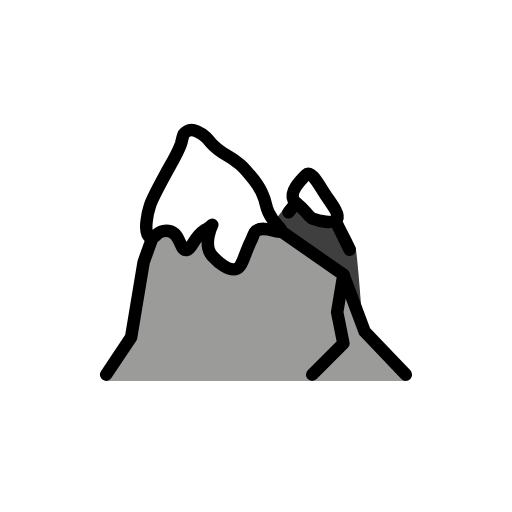
t = 0.00 s
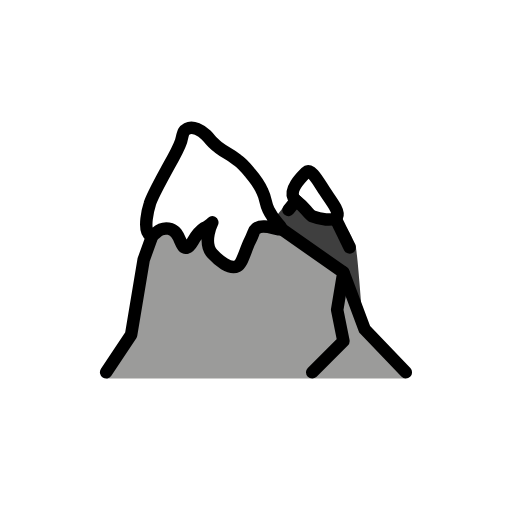
t = 0.48 s
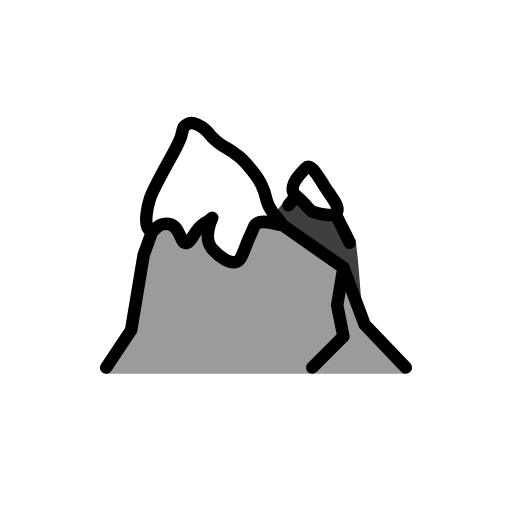
t = 1.43 s
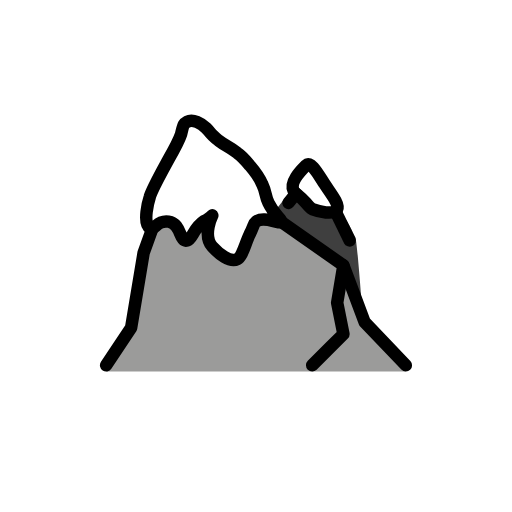
t = 1.90 s
t = 2.38 s: frame unchanged from t = 1.43 s, image omitted
t = 3.33 s: frame unchanged from t = 0.48 s, image omitted

The animated SVG that drew these frames (rendered in a browser with its animation timeline set to each time). Animation: 1 SMIL element (animateTransform=1); one cycle of 3.80 s, repeats indefinitely.

<?xml version='1.0' encoding='utf-8'?>
<svg xmlns="http://www.w3.org/2000/svg" id="emoji" viewBox="-5 -5 82 82" version="1.1" width="200" height="200" role="img">
  <title>OpenMoji: snow-capped mountain</title><g><g id="color">
    <path fill="#3F3F3F" d="M53,46c0,0-0.8-10.9-1.1-11.5s-1-2.1-1.3-2.5l-1.8-3l-5.5-4.1l-3.9,4.9L38.6,32l3.4,2" />
    <path fill="#9B9B9A" d="M22.2,29.8h8.5L41,32.5l9,6.5l3.4,9.1L60,56H12l4-7l2-12C18.5,34,22.2,29.8,22.2,29.8z" />
    <path fill="#FFFFFF" d="M29,31c0,0-0.8,0.7-1.3,0.9C26,33,25.8,34.8,25,35c-1.3,0.4-0.9-2.7-3-3c-2-0.3-2.1,1.5-3,1 c-1.2-0.7-0.2-4.4,0-5c0.3-1.1,1.2-2.7,3-6c1.6-2.8,1.7-3.1,2-4c0.4-1.6,0.3-1.6,1-2c0.9-0.5,2.3,0.3,3,1c1,1,0.4,0.7,2,2 c1.3,1,1.5,0.8,3,2c0.3,0.2,1.1,0.9,2,2c0.6,0.7,1.4,1.6,2,3c0.7,1.5,0.4,1.7,1,3c0.9,1.9,2.2,2.6,2,3c-0.3,0.5-2.7-1-4,0 c-0.4,0.3-0.3,0.6-1,2c-0.8,1.7-1.2,3.6-2,4c-1.2,0.6-3-0.9-4-2C27.4,34.2,29,31,29,31z" />
    <path fill="#FFFFFF" d="M44,23c0.8-0.8,1.9,1.3,3,3c0.9,1.4,2.4,3.2,2,4c-0.5,1-3,0.4-4,0c-0.3-0.2-0.4-0.3-1-1 c-1.3-1.5-1.7-1.4-2-2C41.4,25.7,43,24,44,23z" />
  </g>
  <g id="hair" />
  <g id="skin" />
  <g id="skin-shadow" />
  <g id="line">
    <polyline fill="none" stroke="#000000" stroke-linecap="round" stroke-linejoin="round" stroke-miterlimit="10" stroke-width="2" points="60,55 53.4,48.1 50,39" />
    <polyline fill="none" stroke="#000000" stroke-linecap="round" stroke-linejoin="round" stroke-miterlimit="10" stroke-width="2" points="19.4,33.1 18,37 16,49 12,55" />
    <polyline fill="none" stroke="#000000" stroke-linecap="round" stroke-linejoin="round" stroke-miterlimit="10" stroke-width="2" points="40,32 50,39 49,45 50,50 48,52 45,55" />
    <line x1="48.7" x2="51" y1="30.3" y2="35" fill="none" stroke="#000000" stroke-linecap="round" stroke-linejoin="round" stroke-miterlimit="10" stroke-width="2" />
    <line x1="41.2" x2="42.4" y1="29" y2="27.5" fill="none" stroke="#000000" stroke-linecap="round" stroke-linejoin="round" stroke-miterlimit="10" stroke-width="2" />
    <path fill="none" stroke="#000000" stroke-linecap="round" stroke-linejoin="round" stroke-miterlimit="10" stroke-width="2" d="M29,31c0,0-0.8,0.7-1.3,0.9C26,33,25.8,34.8,25,35c-1.3,0.4-0.9-2.7-3-3c-2-0.3-2.1,1.5-3,1c-1.2-0.7-0.2-4.4,0-5 c0.3-1.1,1.2-2.7,3-6c1.6-2.8,1.7-3.1,2-4c0.4-1.6,0.3-1.6,1-2c0.9-0.5,2.3,0.3,3,1c1,1,0.4,0.7,2,2c1.3,1,1.5,0.8,3,2 c0.3,0.2,1.1,0.9,2,2c0.6,0.7,1.4,1.6,2,3c0.7,1.5,0.4,1.7,1,3c0.9,1.9,2.2,2.6,2,3c-0.3,0.5-2.7-1-4,0c-0.4,0.3-0.3,0.6-1,2 c-0.8,1.7-1.2,3.6-2,4c-1.2,0.6-3-0.9-4-2C27.4,34.2,29,31,29,31z" />
    <path fill="none" stroke="#000000" stroke-linecap="round" stroke-linejoin="round" stroke-miterlimit="10" stroke-width="2" d="M44,23c0.8-0.8,1.9,1.3,3,3c0.9,1.4,2.4,3.2,2,4c-0.5,1-3,0.4-4,0c-0.3-0.2-0.4-0.3-1-1c-1.3-1.5-1.7-1.4-2-2 C41.4,25.7,43,24,44,23z" />
  </g>
<animateTransform attributeName="transform" type="translate" values="0 0;0 -1.5;0 0" dur="3.8s" repeatCount="indefinite" /></g></svg>
